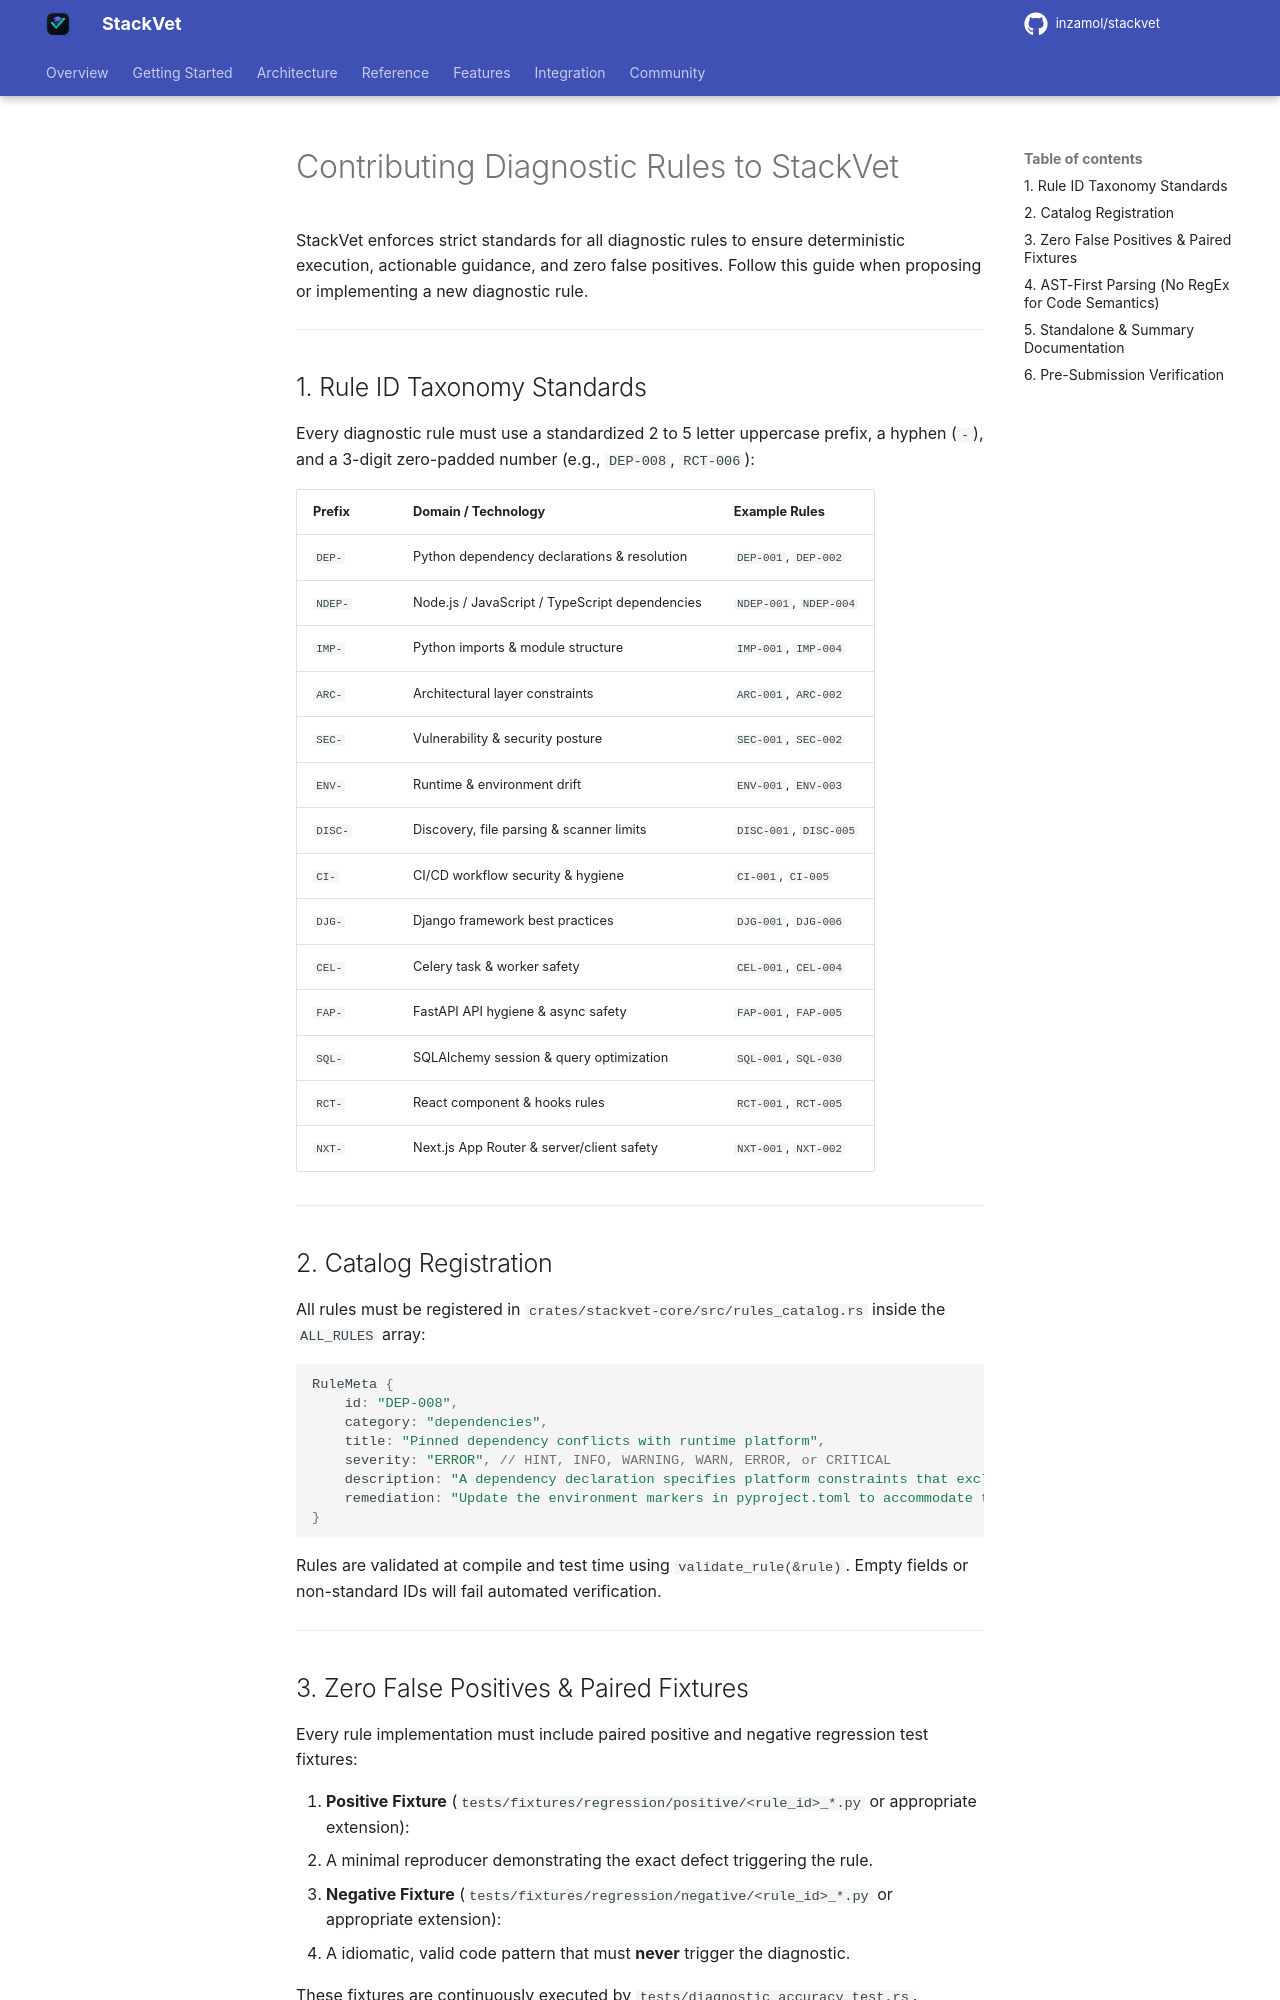

repository: inzamol/stackvet · page: contributing_rules/index.html · generator: mkdocs

# Contributing Diagnostic Rules to StackVet

StackVet enforces strict standards for all diagnostic rules to ensure deterministic execution, actionable guidance, and zero false positives. Follow this guide when proposing or implementing a new diagnostic rule.

---

## 1. Rule ID Taxonomy Standards

Every diagnostic rule must use a standardized 2 to 5 letter uppercase prefix, a hyphen (`-`), and a 3-digit zero-padded number (e.g., `DEP-008`, `RCT-006`):

| Prefix | Domain / Technology | Example Rules |
|--------|---------------------|---------------|
| `DEP-` | Python dependency declarations & resolution | `DEP-001`, `DEP-002` |
| `NDEP-`| Node.js / JavaScript / TypeScript dependencies | `NDEP-001`, `NDEP-004` |
| `IMP-` | Python imports & module structure | `IMP-001`, `IMP-004` |
| `ARC-` | Architectural layer constraints | `ARC-001`, `ARC-002` |
| `SEC-` | Vulnerability & security posture | `SEC-001`, `SEC-002` |
| `ENV-` | Runtime & environment drift | `ENV-001`, `ENV-003` |
| `DISC-`| Discovery, file parsing & scanner limits | `DISC-001`, `DISC-005` |
| `CI-`  | CI/CD workflow security & hygiene | `CI-001`, `CI-005` |
| `DJG-` | Django framework best practices | `DJG-001`, `DJG-006` |
| `CEL-` | Celery task & worker safety | `CEL-001`, `CEL-004` |
| `FAP-` | FastAPI API hygiene & async safety | `FAP-001`, `FAP-005` |
| `SQL-` | SQLAlchemy session & query optimization | `SQL-001`, `SQL-030` |
| `RCT-` | React component & hooks rules | `RCT-001`, `RCT-005` |
| `NXT-` | Next.js App Router & server/client safety | `NXT-001`, `NXT-002` |

---

## 2. Catalog Registration

All rules must be registered in `crates/stackvet-core/src/rules_catalog.rs` inside the `ALL_RULES` array:

```rust
RuleMeta {
    id: "DEP-008",
    category: "dependencies",
    title: "Pinned dependency conflicts with runtime platform",
    severity: "ERROR", // HINT, INFO, WARNING, WARN, ERROR, or CRITICAL
    description: "A dependency declaration specifies platform constraints that exclude the current target environment.",
    remediation: "Update the environment markers in pyproject.toml to accommodate the target platforms.",
}
```

Rules are validated at compile and test time using `validate_rule(&rule)`. Empty fields or non-standard IDs will fail automated verification.

---
